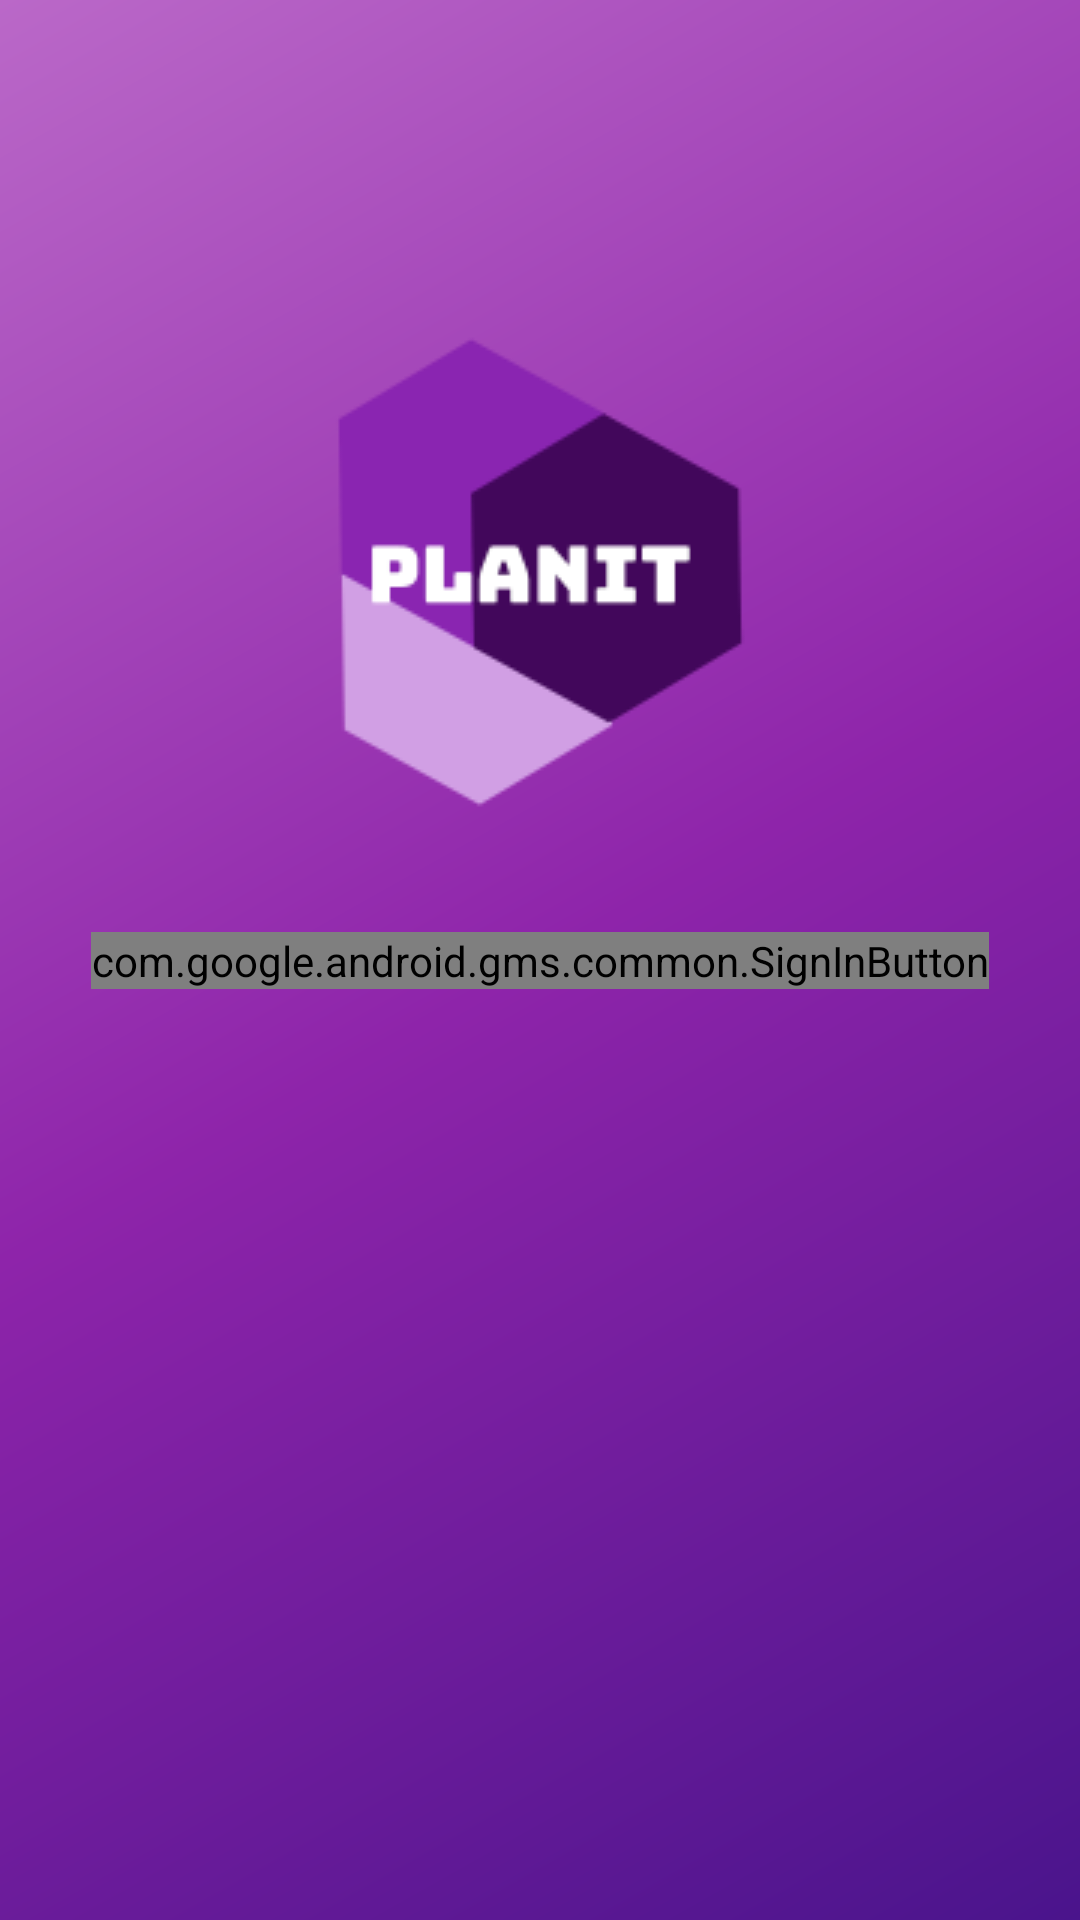

The Android layout XML behind this screen, and the referenced resources:
<!-- AndroidManifest.xml: application theme AppTheme -->
<!-- res/layout/activity_login.xml -->
<?xml version="1.0" encoding="utf-8"?>
<androidx.constraintlayout.widget.ConstraintLayout xmlns:android="http://schemas.android.com/apk/res/android"
    xmlns:app="http://schemas.android.com/apk/res-auto"
    xmlns:tools="http://schemas.android.com/tools"
    android:layout_width="match_parent"
    android:layout_height="match_parent"
    android:background="@drawable/side_nav_bar"
    tools:context=".LoginActivity">

    <ImageView
        android:layout_width="wrap_content"
        android:layout_height="wrap_content"
        android:src="@drawable/planit_logo"
        app:layout_constraintBottom_toTopOf="@id/sign_in_button"
        app:layout_constraintEnd_toEndOf="parent"
        app:layout_constraintStart_toStartOf="parent"
        android:layout_marginBottom="20dp"/>

    <com.google.android.gms.common.SignInButton
        android:id="@+id/sign_in_button"
        android:layout_width="wrap_content"
        android:layout_height="wrap_content"
        android:layout_marginStart="8dp"
        android:layout_marginLeft="8dp"
        android:layout_marginTop="8dp"
        android:layout_marginEnd="8dp"
        android:layout_marginRight="8dp"
        android:layout_marginBottom="8dp"
        app:layout_constraintBottom_toBottomOf="parent"
        app:layout_constraintEnd_toEndOf="parent"
        app:layout_constraintStart_toStartOf="parent"
        app:layout_constraintTop_toTopOf="parent"/>

</androidx.constraintlayout.widget.ConstraintLayout>
<!-- resources referenced by this layout -->
<resources>
  <!-- drawable planit_logo: png bitmap (drawable, 5371 bytes) -->
  <!-- drawable side_nav_bar (drawable) -->
  <shape xmlns:android="http://schemas.android.com/apk/res/android"
      android:shape="rectangle">
      <gradient
          android:angle="135"
          android:centerColor="#8e24aa"
          android:endColor="#ba68c8"
          android:startColor="#4a148c"
          android:type="linear" />
  </shape>
  <style name="AppTheme" parent="Theme.AppCompat.Light.DarkActionBar">
          
          <item name="colorPrimary">@color/colorPrimary</item>
          <item name="colorPrimaryDark">@color/colorPrimaryDark</item>
          <item name="colorAccent">@color/colorAccent</item>
      </style>
  <color name="colorPrimary">#6a1b9a</color>
  <color name="colorPrimaryDark">#4a148c</color>
  <color name="colorAccent">#f3e5f5</color>
</resources>
